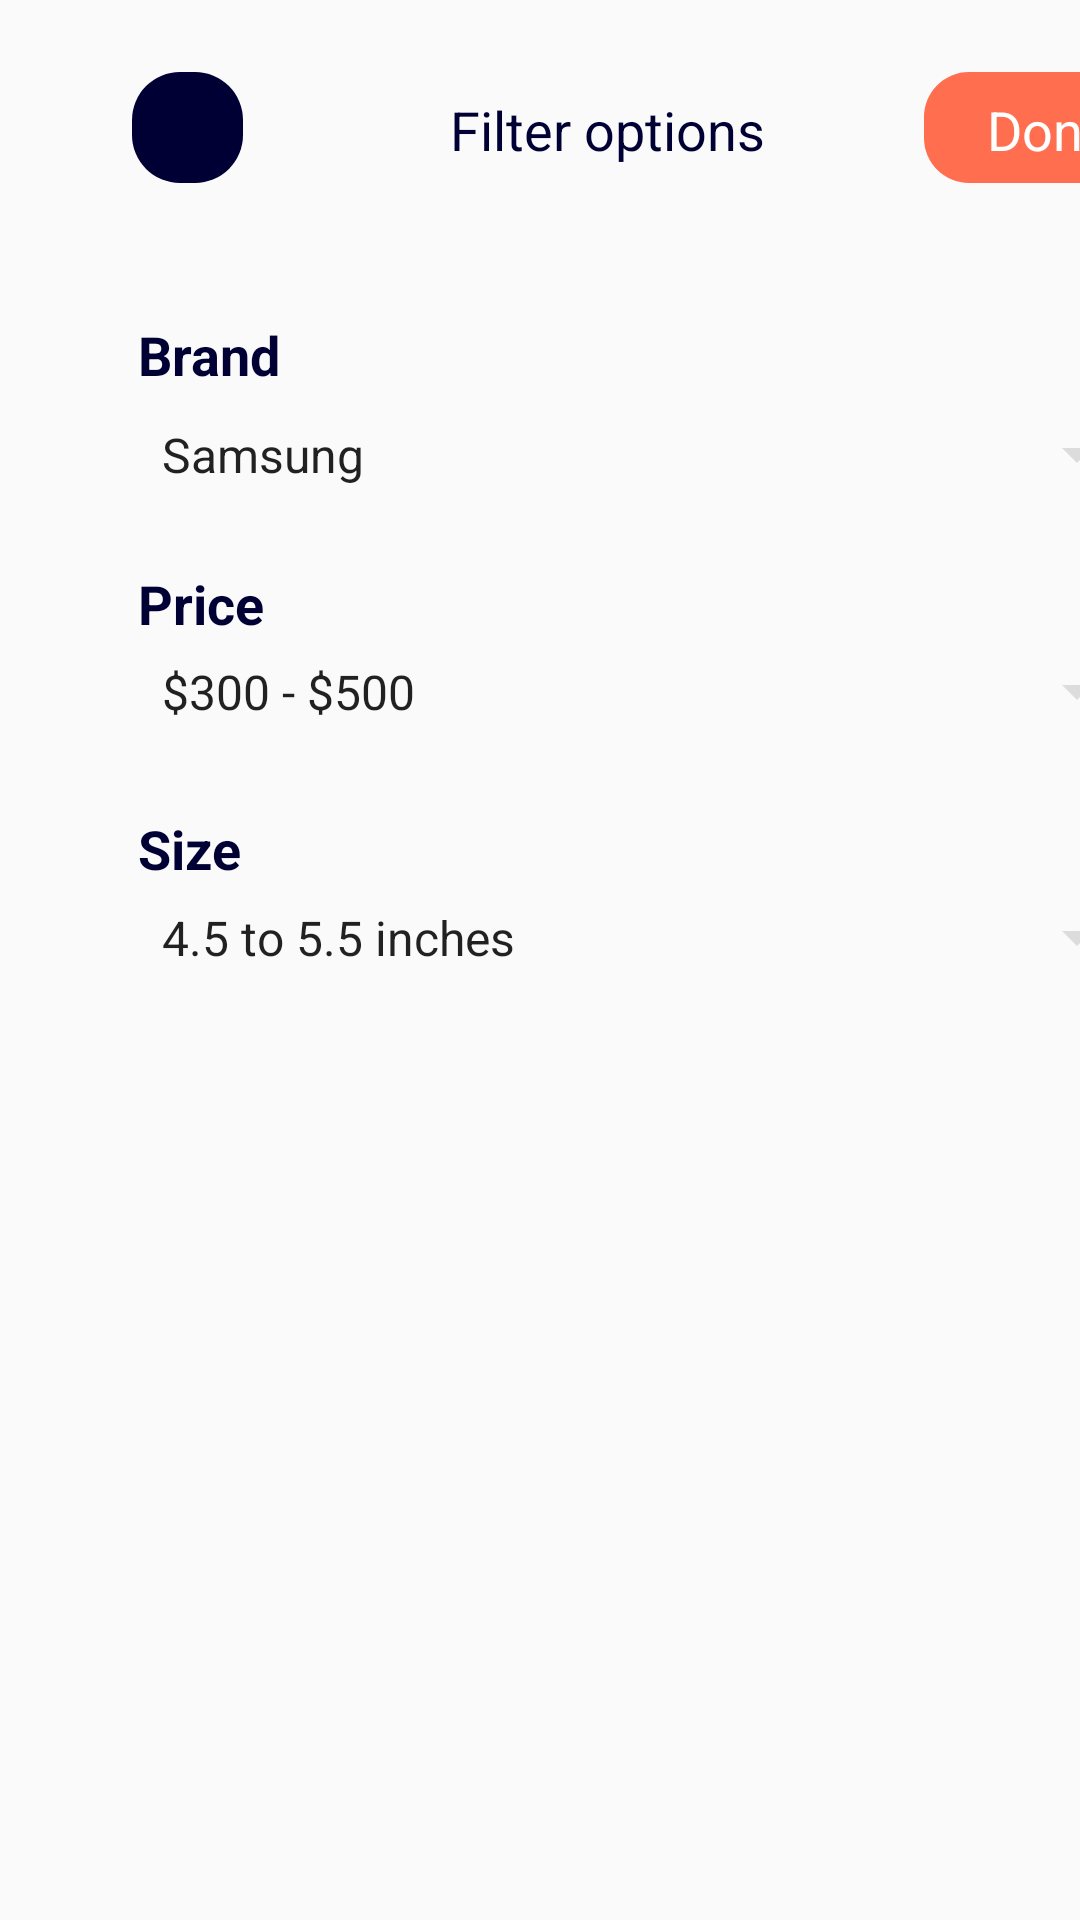

Write the Android layout XML for this screen, with the resource values it uses.
<!-- AndroidManifest.xml: application theme Theme.MainScreen_activity -->
<!-- res/layout/fragment_search.xml -->
<?xml version="1.0" encoding="utf-8"?>
<FrameLayout xmlns:android="http://schemas.android.com/apk/res/android"
    xmlns:tools="http://schemas.android.com/tools"
    android:layout_width="match_parent"
    android:layout_height="match_parent"
    xmlns:app="http://schemas.android.com/apk/res-auto"
    tools:context=".fragments.SearchFragment">

    <androidx.constraintlayout.widget.ConstraintLayout

        android:id="@+id/filter_options"
        android:layout_width="414dp"
        android:layout_height="375dp"
        android:background="@drawable/z_white_rounded"
        android:elevation="20dp">


        <ImageView
            android:id="@+id/cross"
            android:layout_width="14dp"
            android:layout_height="14dp"
            android:elevation="20dp"
            app:layout_constraintBottom_toBottomOf="@+id/back_cross"
            app:layout_constraintEnd_toEndOf="@+id/back_cross"
            app:layout_constraintHorizontal_bias="0.478"
            app:layout_constraintStart_toStartOf="@+id/back_cross"
            app:layout_constraintTop_toTopOf="@+id/back_cross"
            app:layout_constraintVertical_bias="0.478"
            app:srcCompat="@drawable/ic_xmark"
            tools:ignore="MissingConstraints" />

        <ImageView
            android:id="@+id/back_cross"
            android:layout_width="37dp"
            android:layout_height="37dp"
            android:layout_marginStart="44dp"
            android:layout_marginTop="24dp"
            app:layout_constraintStart_toStartOf="parent"
            app:layout_constraintTop_toTopOf="parent"
            app:srcCompat="@drawable/z_blue_full_rounded"
            tools:ignore="MissingConstraints" />


        <TextView
            android:id="@+id/filtertxt"
            android:layout_width="114dp"
            android:layout_height="23dp"
            android:layout_marginStart="150dp"
            android:layout_marginTop="31dp"
            android:text="@string/filter_options"
            android:textSize="18sp"
            android:textColor="@color/blue"
            app:layout_constraintStart_toStartOf="parent"
            app:layout_constraintTop_toTopOf="parent" />


        <ImageView
            android:id="@+id/doneBtn"
            android:layout_width="86dp"
            android:layout_height="37dp"
            android:layout_marginStart="308dp"
            android:layout_marginTop="24dp"
            android:layout_marginEnd="20dp"
            android:contextClickable="true"
            app:layout_constraintEnd_toEndOf="parent"
            app:layout_constraintStart_toStartOf="parent"
            app:layout_constraintTop_toTopOf="parent"
            app:srcCompat="@drawable/z_orange_rounded"
            tools:ignore="MissingConstraints" />


        <TextView
            android:id="@+id/done"
            android:layout_width="46dp"
            android:layout_height="23dp"
            android:layout_marginStart="21dp"
            android:layout_marginTop="7dp"
            android:text="Done"
            android:textColor="@color/white"
            android:textSize="18sp"
            app:layout_constraintStart_toStartOf="@+id/doneBtn"
            app:layout_constraintTop_toTopOf="@+id/doneBtn" />

        <TextView
            android:id="@+id/brandtxt"
            android:layout_width="57dp"
            android:layout_height="23dp"
            android:layout_marginStart="46dp"
            android:layout_marginTop="52dp"
            android:text="Brand"
            android:textColor="@color/blue"
            android:textSize="18sp"
            android:textStyle="bold"
            app:layout_constraintStart_toStartOf="parent"
            app:layout_constraintTop_toBottomOf="@+id/filtertxt" />

        <Spinner
            android:id="@+id/brands"
            android:layout_width="337dp"
            android:layout_height="37dp"
            android:layout_marginStart="46dp"
            android:layout_marginTop="133dp"
            android:backgroundTint="@color/search"
            android:entries="@array/tmArr"

            app:layout_constraintStart_toStartOf="parent"
            app:layout_constraintTop_toTopOf="parent" />

        <TextView
            android:id="@+id/pricetxt"
            android:layout_width="57dp"
            android:layout_height="23dp"
            android:layout_marginStart="46dp"
            android:layout_marginTop="90dp"
            android:text="Price"
            android:textColor="@color/blue"
            android:textSize="18sp"
            android:textStyle="bold"
            app:layout_constraintBottom_toTopOf="@+id/prices"
            app:layout_constraintStart_toStartOf="parent"
            app:layout_constraintTop_toBottomOf="@+id/filtertxt"
            app:layout_constraintVertical_bias="1.0" />

        <Spinner
            android:id="@+id/prices"
            android:layout_width="337dp"
            android:layout_height="37dp"
            android:layout_marginStart="46dp"
            android:layout_marginTop="212dp"
            android:backgroundTint="@color/search"
            app:layout_constraintStart_toStartOf="parent"
            app:layout_constraintTop_toTopOf="parent"
            android:entries="@array/priceArr"/>

        <TextView
            android:id="@+id/sizetxt"
            android:layout_width="57dp"
            android:layout_height="23dp"
            android:layout_marginStart="46dp"
            android:layout_marginTop="216dp"
            android:text="Size"
            android:textColor="@color/blue"
            android:textSize="18sp"
            android:textStyle="bold"
            app:layout_constraintBottom_toTopOf="@+id/sizes"
            app:layout_constraintStart_toStartOf="parent"
            app:layout_constraintTop_toBottomOf="@+id/filtertxt" />

        <Spinner
            android:id="@+id/sizes"
            android:layout_width="337dp"
            android:layout_height="37dp"
            android:layout_marginStart="46dp"
            android:layout_marginTop="294dp"
            android:layout_marginBottom="44dp"
            android:backgroundTint="@color/search"
            app:layout_constraintBottom_toBottomOf="parent"
            app:layout_constraintStart_toStartOf="parent"
            app:layout_constraintTop_toTopOf="parent"
            android:entries="@array/sizeArr"/>


    </androidx.constraintlayout.widget.ConstraintLayout>

</FrameLayout>
<!-- resources referenced by this layout -->
<resources>
  <array name="priceArr">
          <item>$300 - $500</item>
          <item>$500 - $700</item>
          <item>$700 - $900</item>
          <item>over $900</item>
  
      </array>
  <array name="sizeArr">
          <item>4.5 to 5.5 inches</item>
          <item>6 to 7 inches</item>
          <item>7.5 to 8.5 inches</item>
          <item>over 9 inches</item>
  
      </array>
  <array name="tmArr">
          <item>Samsung</item>
          <item>Xiaomi</item>
          <item>Apple</item>
          <item>Realme</item>
  
      </array>
  <color name="blue">#010035</color>
  <color name="search">#DCDCDC</color>
  <color name="white">#FFFFFFFF</color>
  <!-- drawable z_blue_full_rounded (drawable) -->
  <?xml version="1.0" encoding="utf-8"?>
  <selector xmlns:android="http://schemas.android.com/apk/res/android">
      <item>
          <shape android:shape="rectangle">
              <solid android:color="#010035"/>
              <corners android:radius="16dp" />
          </shape>
      </item>
  </selector>
  <!-- drawable z_orange_rounded (drawable) -->
  <?xml version="1.0" encoding="utf-8"?>
  <selector xmlns:android="http://schemas.android.com/apk/res/android">
      <item>
          <shape android:shape="rectangle">
              <solid android:color="#FF6E4E"/>
              <corners android:radius="15dp"/>
          </shape>
      </item>
  </selector>
  <string name="filter_options">Filter options</string>
  <style name="Theme.MainScreen_activity" parent="Theme.AppCompat.Light.NoActionBar">
          
          <item name="colorPrimary">@color/purple_500</item>
          <item name="colorPrimaryDark">@color/purple_700</item>
          <item name="colorAccent">@color/teal_200</item>
          
      </style>
  <color name="purple_500">#FF6200EE</color>
  <color name="purple_700">#FF3700B3</color>
  <color name="teal_200">#FF03DAC5</color>
</resources>
